Labelled photos from "data", an image-classification folder in guidouche/DataMiningProject. The possible labels are: etoile, lune, nuage, para, soleil.

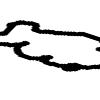
Label: nuage

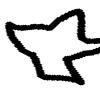
Label: etoile

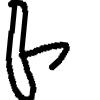
Label: para

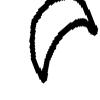
Label: lune

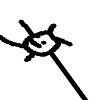
Label: soleil

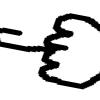
Label: para
